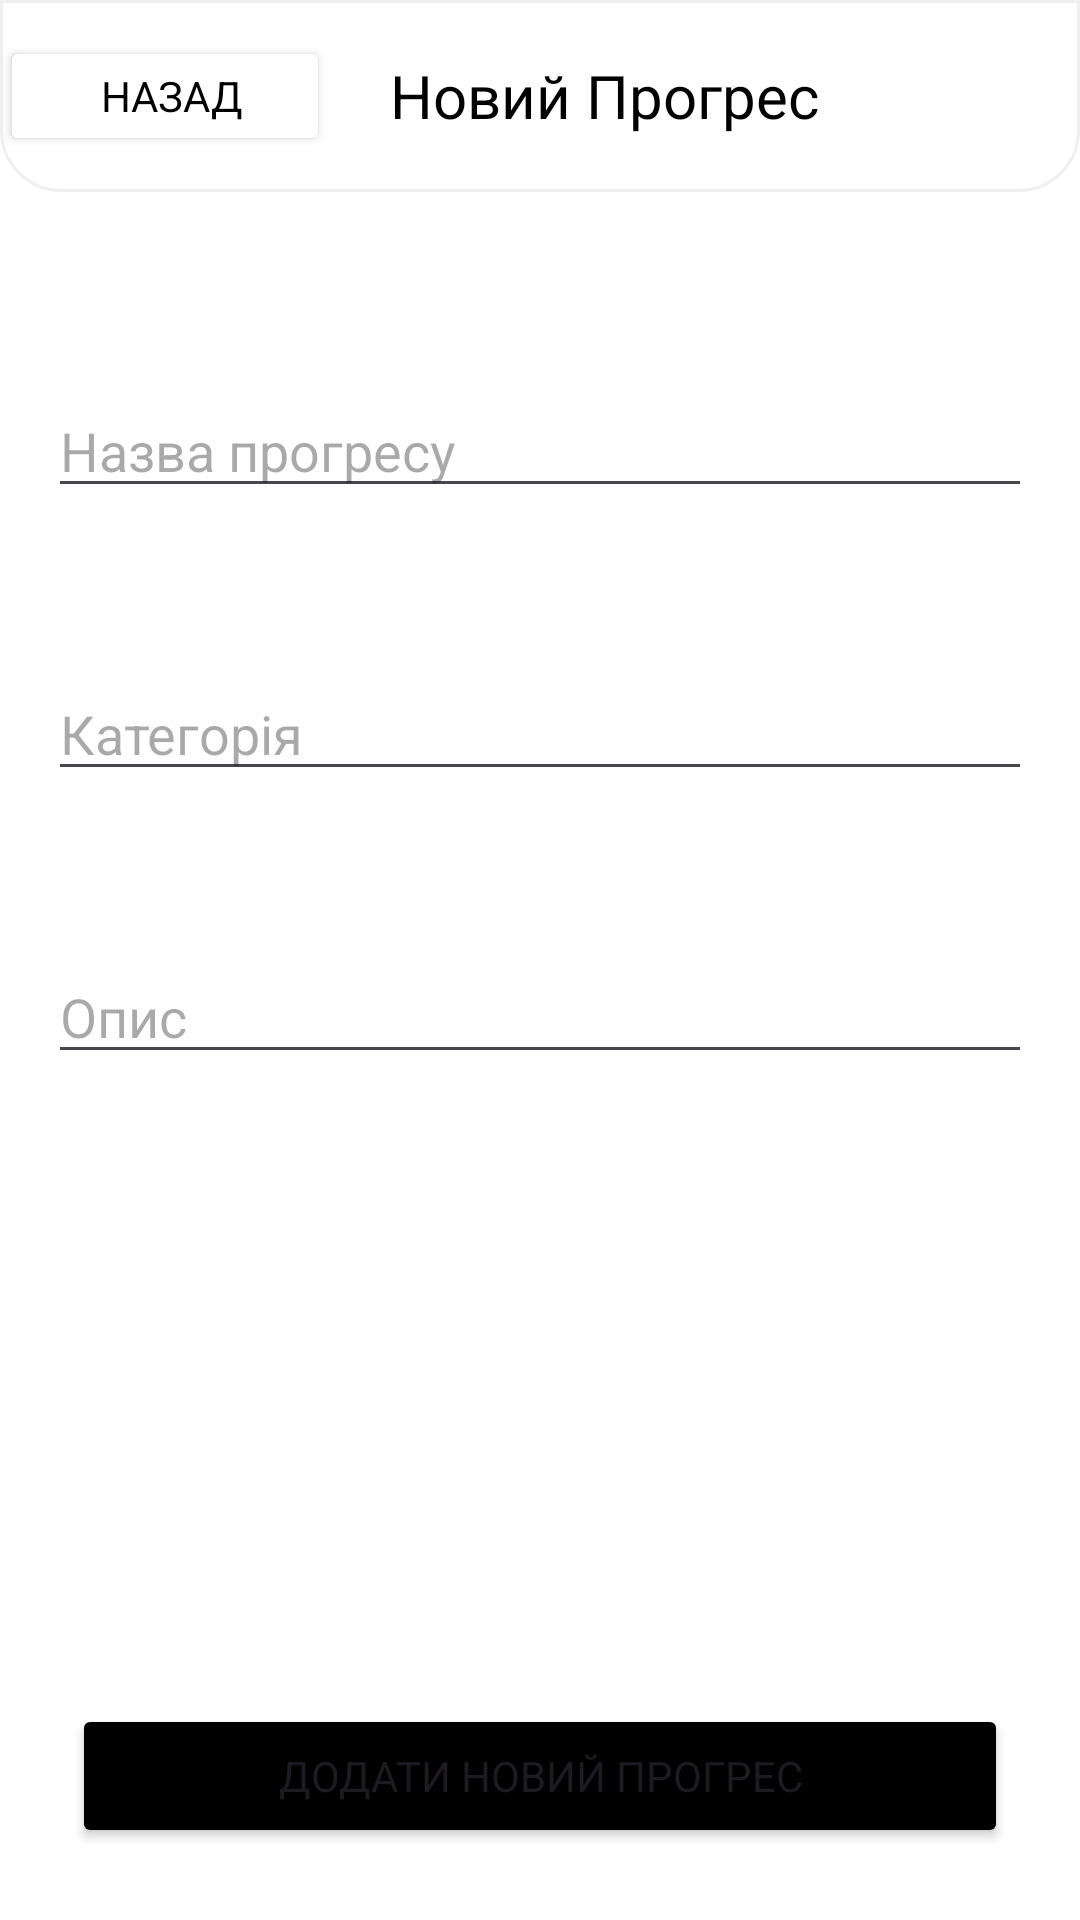

The Android layout XML behind this screen, and the referenced resources:
<!-- AndroidManifest.xml: application theme Theme.BetterLife -->
<!-- res/layout/activity_create_progress.xml -->
<?xml version="1.0" encoding="utf-8"?>
<androidx.constraintlayout.widget.ConstraintLayout xmlns:android="http://schemas.android.com/apk/res/android"
    xmlns:app="http://schemas.android.com/apk/res-auto"
    xmlns:tools="http://schemas.android.com/tools"
    android:layout_width="match_parent"
    android:layout_height="match_parent"
    tools:context=".CreateNutrition"
    android:background="#FFF">

    <com.google.android.material.appbar.MaterialToolbar
        android:id="@+id/materialToolbar"
        android:layout_width="match_parent"
        android:layout_height="wrap_content"
        android:background="@drawable/header"
        app:contentInsetStart="0dp"
        app:layout_constraintEnd_toEndOf="parent"
        app:layout_constraintHorizontal_bias="0.0"
        app:layout_constraintStart_toStartOf="parent"
        app:layout_constraintTop_toTopOf="parent"
        android:layout_marginBottom="16dp">

        <Button
            android:layout_width="110dp"
            android:layout_height="40dp"
            android:onClick="goBackProgress"
            android:paddingStart="16dp"
            android:text="Назад"
            android:textColor="#000"
            android:fontFamily="sans-serif"
            app:icon="@drawable/ic_back_24"
            android:layout_gravity="center_vertical"
            android:backgroundTint="#FFF"
            app:iconTint="#000"/>

        <TextView
            android:layout_width="match_parent"
            android:layout_height="wrap_content"
            android:fontFamily="sans-serif"
            android:text="Новий Прогрес"
            android:textColor="#000000"
            android:textSize="20sp"
            tools:layout_editor_absoluteX="16dp"
            tools:layout_editor_absoluteY="18dp"
            android:paddingStart="20dp"/>

    </com.google.android.material.appbar.MaterialToolbar>

    <EditText
        android:id="@+id/progressTitleInput"
        android:layout_width="match_parent"
        android:layout_height="wrap_content"
        android:layout_marginStart="16dp"
        android:layout_marginTop="64dp"
        android:layout_marginEnd="16dp"
        android:ems="10"
        android:inputType="text"
        android:hint="Назва прогресу"
        app:layout_constraintEnd_toEndOf="parent"
        app:layout_constraintStart_toStartOf="parent"
        app:layout_constraintTop_toBottomOf="@+id/materialToolbar" />

    <EditText
        android:id="@+id/progressCategoryInput"
        android:layout_width="match_parent"
        android:layout_height="wrap_content"
        android:layout_marginStart="16dp"
        android:layout_marginTop="53dp"
        android:layout_marginEnd="16dp"
        android:ems="10"
        android:hint="Категорія"
        android:inputType="text"
        app:layout_constraintEnd_toEndOf="parent"
        app:layout_constraintHorizontal_bias="0.0"
        app:layout_constraintStart_toStartOf="parent"
        app:layout_constraintTop_toBottomOf="@+id/progressTitleInput" />

    <Button
        android:id="@+id/addNewMeal"
        android:layout_width="match_parent"
        android:layout_height="wrap_content"
        android:layout_margin="24dp"
        android:onClick="addNewProgress"
        android:text="Додати новий прогрес"
        android:fontFamily="sans-serif"
        app:layout_constraintBottom_toBottomOf="parent"
        app:layout_constraintEnd_toEndOf="parent"
        app:layout_constraintStart_toStartOf="parent"
        android:backgroundTint="#000"/>

    <EditText
        android:id="@+id/progressDescriptionInput"
        android:layout_width="match_parent"
        android:layout_height="wrap_content"
        android:layout_marginStart="16dp"
        android:layout_marginTop="53dp"
        android:layout_marginEnd="16dp"
        android:hint="Опис"
        android:ems="10"
        android:gravity="start|top"
        android:inputType="textMultiLine"
        app:layout_constraintEnd_toEndOf="parent"
        app:layout_constraintStart_toStartOf="parent"
        app:layout_constraintTop_toBottomOf="@+id/progressCategoryInput" />

</androidx.constraintlayout.widget.ConstraintLayout>
<!-- resources referenced by this layout -->
<resources>
  <!-- drawable header (drawable) -->
  <?xml version="1.0" encoding="utf-8"?>
  <shape xmlns:android="http://schemas.android.com/apk/res/android"
      android:opticalInsetTop="-2dp">
  
      <solid android:color="@color/white"/>
  
      <stroke android:color="#EFEFEF" android:width="1dp"/>
  
      <corners
          android:bottomLeftRadius="20dp"
          android:bottomRightRadius="20dp"/>
  
  </shape>
  <style name="Theme.BetterLife" parent="Base.Theme.BetterLife" />
  <style name="Base.Theme.BetterLife" parent="Theme.Material3.DayNight.NoActionBar">
          <item name="colorPrimary">#999999</item>
          
          
      </style>
  <!-- not gathered from this repository: default colours our renderer supplied (Android Studio template values) -->
  <color name="white">#FFFFFFFF</color>
</resources>
